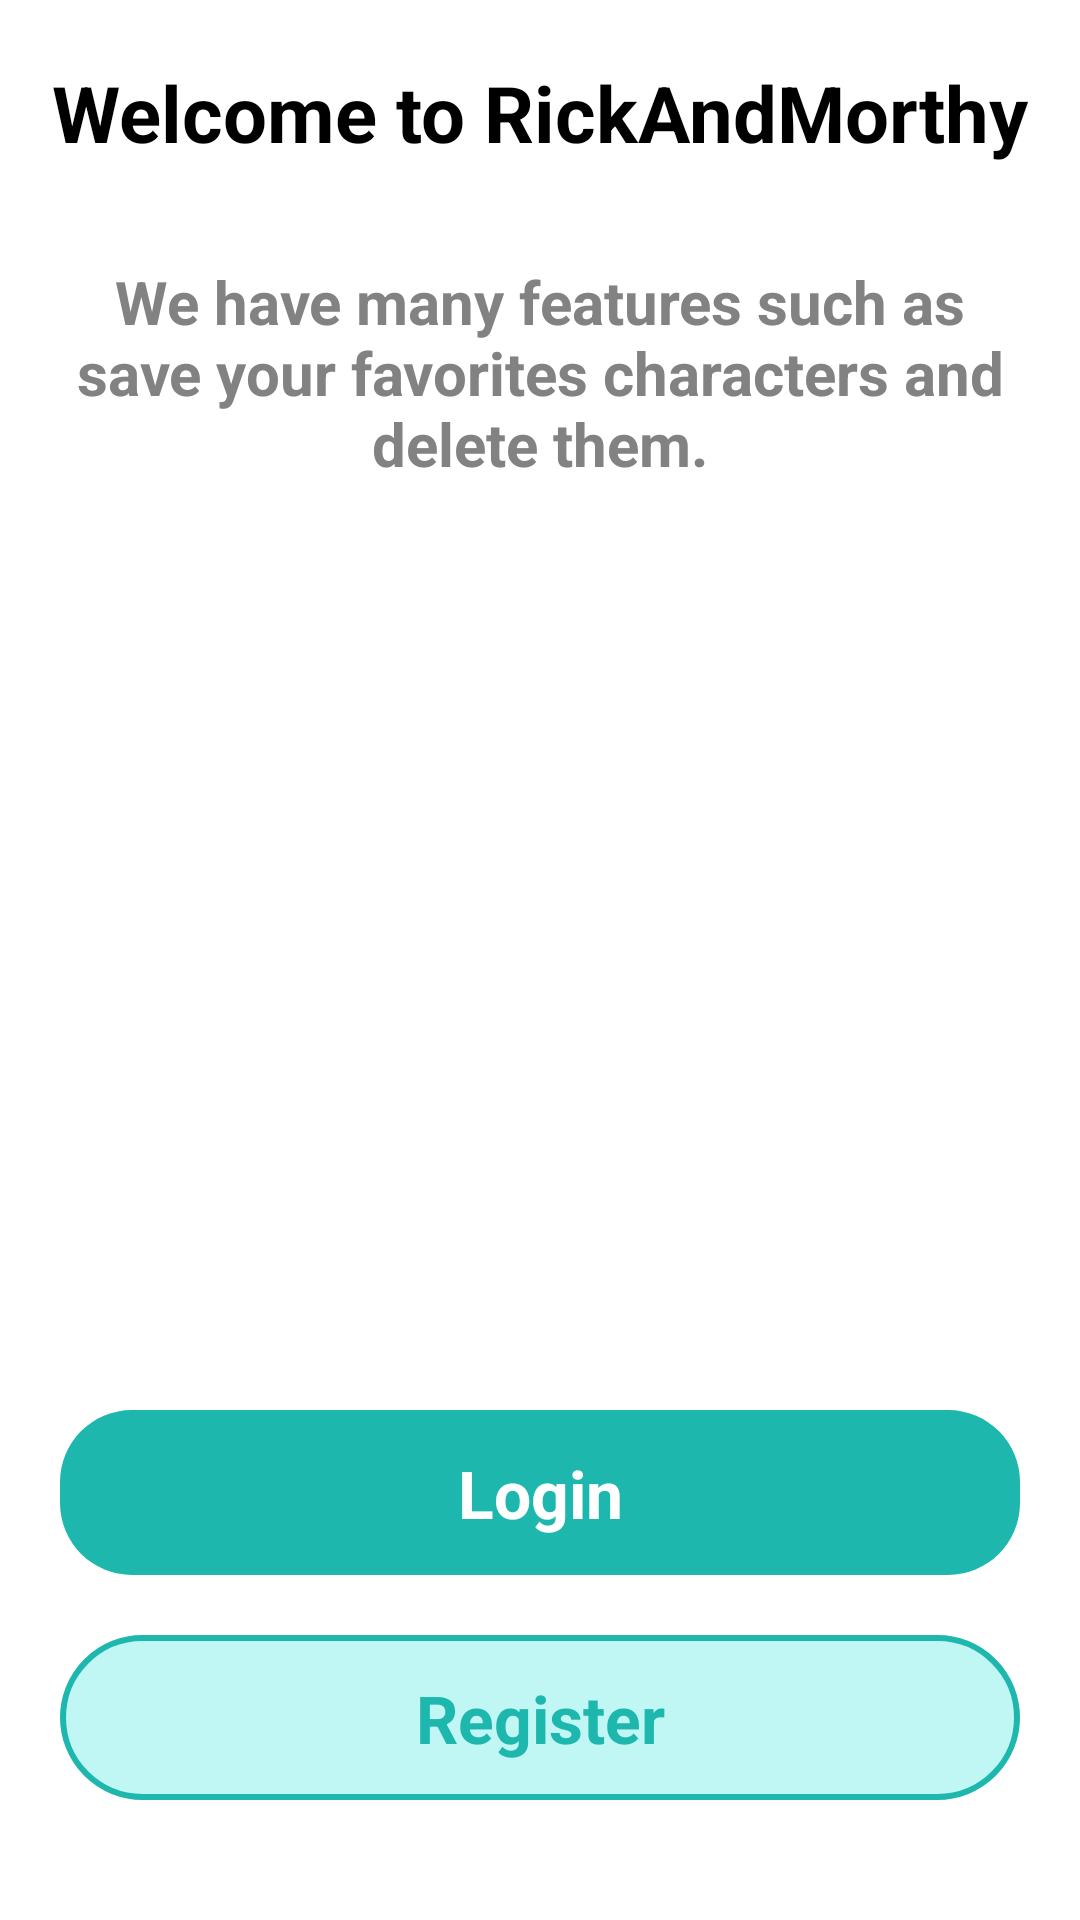

This screen was rendered from an Android layout file. Write that file and the resources it references.
<!-- AndroidManifest.xml: application theme Theme.PruebaEnVivo -->
<!-- res/layout/fragment_intro.xml -->
<?xml version="1.0" encoding="utf-8"?>
<androidx.constraintlayout.widget.ConstraintLayout xmlns:android="http://schemas.android.com/apk/res/android"
    xmlns:app="http://schemas.android.com/apk/res-auto"
    xmlns:tools="http://schemas.android.com/tools"
    android:layout_width="match_parent"
    android:layout_height="match_parent"
    tools:context=".ui.intro.IntroFragment" >

    <ImageView
        android:id="@+id/imageView6"
        android:layout_width="wrap_content"
        android:layout_height="wrap_content"
        android:layout_marginTop="20dp"
        android:src="@drawable/banner_intro"
        app:layout_constraintEnd_toEndOf="parent"
        app:layout_constraintStart_toStartOf="parent"
        app:layout_constraintTop_toTopOf="parent" />

    <TextView
        android:id="@+id/textView"
        android:layout_width="wrap_content"
        android:layout_height="wrap_content"
        android:text="Welcome to RickAndMorthy"
        android:textColor="@color/black"
        android:textSize="26sp"
        android:textStyle="bold"
        app:layout_constraintEnd_toEndOf="parent"
        app:layout_constraintStart_toStartOf="parent"
        app:layout_constraintTop_toBottomOf="@+id/imageView6" />

    <TextView
        android:id="@+id/textView2"
        android:layout_width="match_parent"
        android:layout_height="wrap_content"
        android:layout_marginStart="20dp"
        android:layout_marginTop="32dp"
        android:layout_marginEnd="20dp"
        android:gravity="center"
        android:text="We have many features such as save your favorites characters and delete them."
        android:textColor="@color/gray"
        android:textSize="20sp"
        android:textStyle="bold"
        app:layout_constraintEnd_toEndOf="parent"
        app:layout_constraintStart_toStartOf="parent"
        app:layout_constraintTop_toBottomOf="@+id/textView" />

    <androidx.constraintlayout.widget.ConstraintLayout
        android:id="@+id/btLogin"
        android:layout_width="match_parent"
        android:layout_height="55dp"
        android:layout_margin="20dp"
        android:background="@drawable/background_home_notice"
        app:layout_constraintBottom_toTopOf="@+id/btRegister"
        app:layout_constraintHorizontal_bias="0.9"
        app:layout_constraintLeft_toLeftOf="parent"
        app:layout_constraintRight_toRightOf="parent">

        <TextView
            android:layout_width="wrap_content"
            android:layout_height="wrap_content"
            android:text="Login"
            android:textColor="@color/white"
            android:textSize="22sp"
            android:textStyle="bold"
            app:layout_constraintBottom_toBottomOf="parent"
            app:layout_constraintLeft_toLeftOf="parent"
            app:layout_constraintRight_toRightOf="parent"
            app:layout_constraintTop_toTopOf="parent">

        </TextView>
    </androidx.constraintlayout.widget.ConstraintLayout>

    <androidx.constraintlayout.widget.ConstraintLayout
        android:id="@+id/btRegister"
        android:layout_width="match_parent"
        android:layout_height="55dp"
        android:layout_marginStart="20dp"
        android:layout_marginTop="20dp"
        android:layout_marginEnd="20dp"
        android:layout_marginBottom="40dp"
        android:background="@drawable/button_register_background"
        app:layout_constraintBottom_toBottomOf="parent"
        app:layout_constraintHorizontal_bias="0.0"
        app:layout_constraintLeft_toLeftOf="parent"
        app:layout_constraintRight_toRightOf="parent">

        <TextView
            android:layout_width="wrap_content"
            android:layout_height="wrap_content"
            android:text="Register"
            android:textColor="@color/aqua"
            android:textSize="22sp"
            android:textStyle="bold"
            app:layout_constraintBottom_toBottomOf="parent"
            app:layout_constraintLeft_toLeftOf="parent"
            app:layout_constraintRight_toRightOf="parent"
            app:layout_constraintTop_toTopOf="parent"></TextView>
    </androidx.constraintlayout.widget.ConstraintLayout>


</androidx.constraintlayout.widget.ConstraintLayout>
<!-- resources referenced by this layout -->
<resources>
  <color name="aqua">#1DB7AE</color>
  <color name="black">#FF000000</color>
  <color name="gray">#828282</color>
  <color name="white">#FFFFFFFF</color>
  <!-- drawable background_home_notice (drawable) -->
  <?xml version="1.0" encoding="utf-8"?>
  <selector xmlns:android="http://schemas.android.com/apk/res/android">
      <item>
          <shape>
              <solid android:color="#1DB7AE"/>
              <corners android:radius="24dp" />
          </shape>
      </item>
  
  </selector>
  <!-- drawable button_register_background (drawable) -->
  <?xml version="1.0" encoding="utf-8"?>
  <selector xmlns:android="http://schemas.android.com/apk/res/android">
  
      <item>
          <shape>
              <solid android:color="@color/aqua4"/>
              <stroke android:color="@color/aqua" android:width="2dp"/>
              <corners android:radius="32dp"/>
          </shape>
      </item>
  
  </selector>
  <style name="Theme.PruebaEnVivo" parent="Theme.MaterialComponents.DayNight.DarkActionBar">
          
          <item name="colorPrimary">@color/purple_500</item>
          <item name="colorPrimaryVariant">@color/purple_700</item>
          <item name="colorOnPrimary">@color/white</item>
          
          <item name="colorSecondary">@color/teal_200</item>
          <item name="colorSecondaryVariant">@color/teal_700</item>
          <item name="colorOnSecondary">@color/black</item>
          
          <item name="android:statusBarColor" tools:targetApi="l">?attr/colorPrimaryVariant</item>
          
      </style>
  <color name="aqua4">#C0F6F3</color>
  <color name="purple_500">#FF6200EE</color>
  <color name="purple_700">#FF3700B3</color>
  <color name="teal_200">#FF03DAC5</color>
  <color name="teal_700">#FF018786</color>
</resources>
